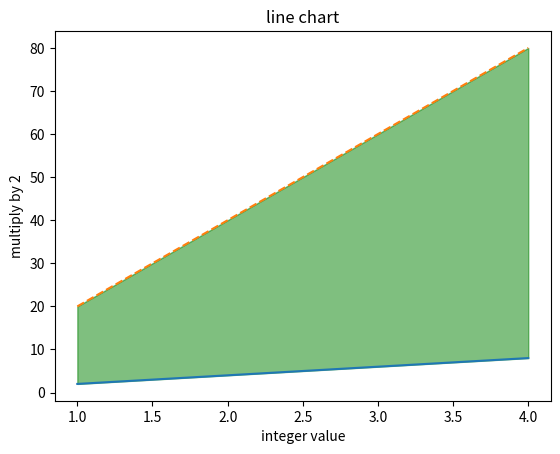

Recreate this plot in Python.
# importing the required libraries
import matplotlib.pyplot as plt
import numpy as np

# define data values
x = np.array([1, 2, 3, 4]) # X-axis points
y = x*2 # Y-axis points

plt.plot(x, y) # Plot the chart

z=y*10
plt.plot(x, z,'--') # Plot the chart
plt.xlabel("integer value")  # add X-axis label
plt.ylabel("multiply by 2")  # add Y-axis label
plt.title("line chart")  # add title
plt.fill_between(x, y, z, color='green', alpha=0.5)
plt.show()
